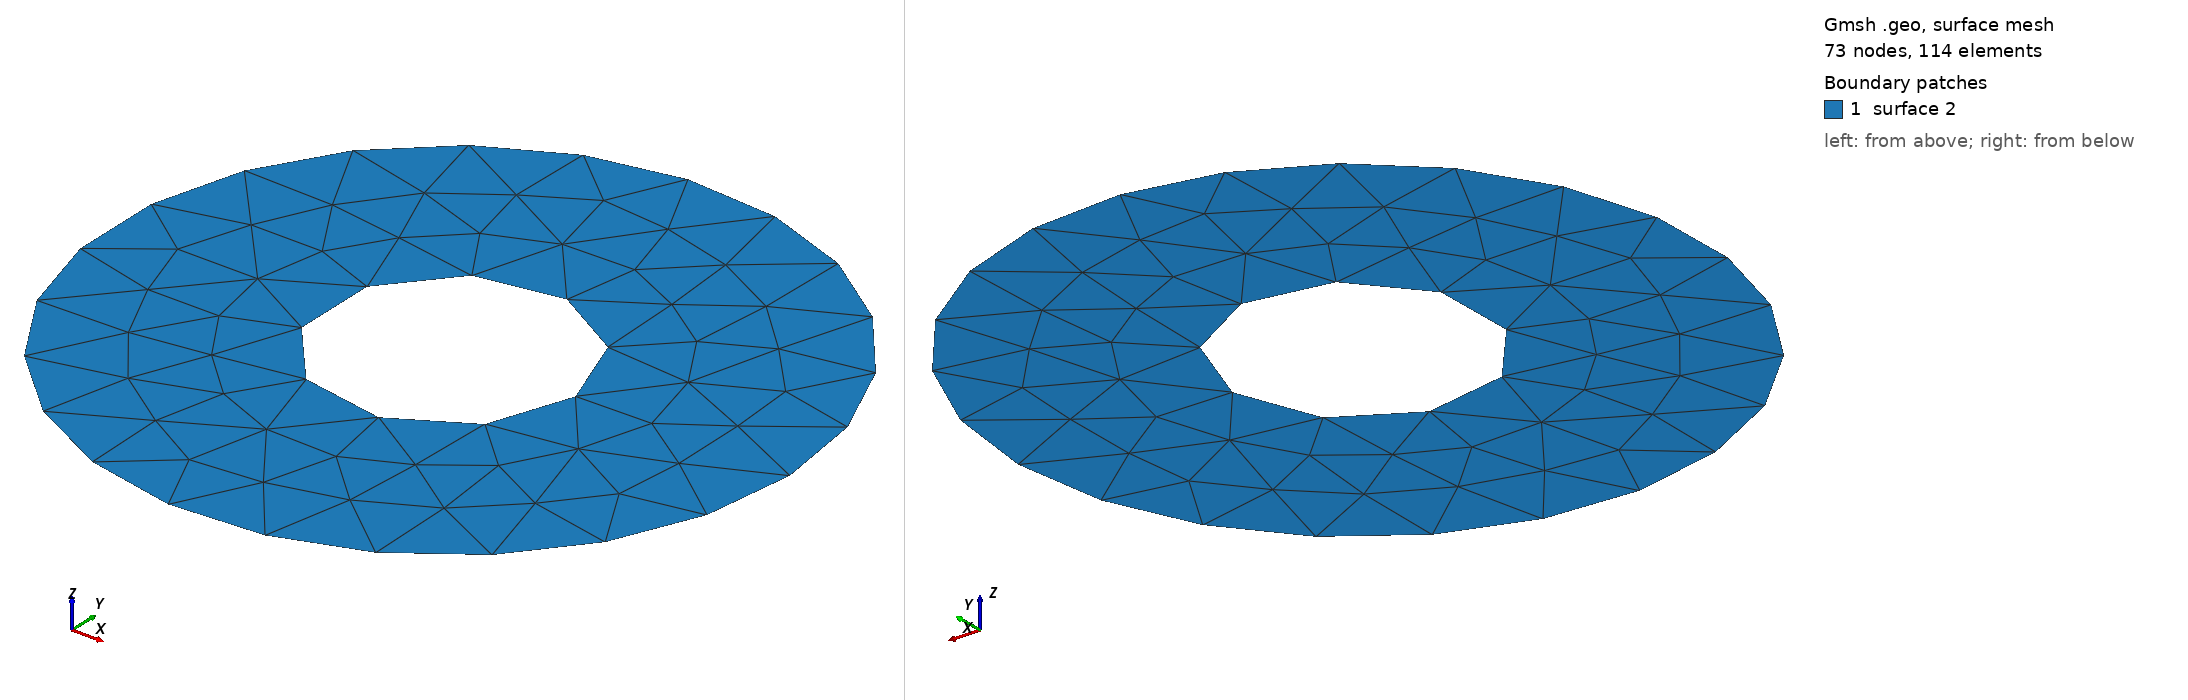

Gmsh geometry script, surface-meshed: 73 nodes, 114 surface elements. Boundary patches (legend numbers): 1 surface 2. Left view from above one corner, right view from below the opposite corner. The script declares no physical surfaces, so the legend lists its geometric surfaces. The drawing asked Gmsh for element sizes between 1% and 20% of the model's largest extent; the script's own settings can give other sizes.

=== mesh_output.geo (drawn) ===
Mesh.MshFileVersion = 2.2;
SetFactory("OpenCASCADE");
h=0.05;
Mesh.CharacteristicLengthMin = h;
Mesh.CharacteristicLengthMax = h;
Disk(1) = {0,0,0,1.1};
Disk(2) = {0,0,0,3};
BooleanDifference{Surface{2};Delete;}{Surface{1};Delete;}
